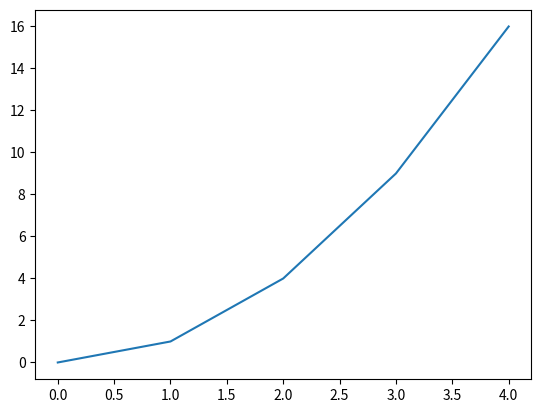
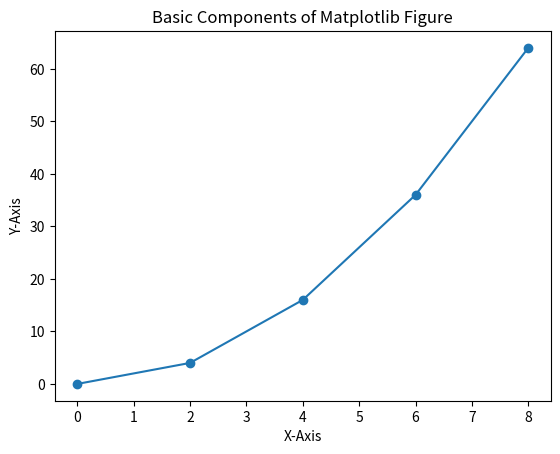

The matplotlib source for these figures, in order:
# Problem 1 - Matplotlib - Introduction ( https://www.geeksforgeeks.org/python-introduction-matplotlib/ )
import matplotlib.pyplot as plt

x = [0, 1, 2, 3, 4]
y = [0, 1, 4, 9, 16]

plt.plot(x, y)
plt.show()

import matplotlib.pyplot as plt

x = [0, 2, 4, 6, 8]
y = [0, 4, 16, 36, 64]

fig, ax = plt.subplots()  
ax.plot(x, y, marker='o', label="Data Points")

ax.set_title("Basic Components of Matplotlib Figure")
ax.set_xlabel("X-Axis") 
ax.set_ylabel("Y-Axis")  


plt.show()